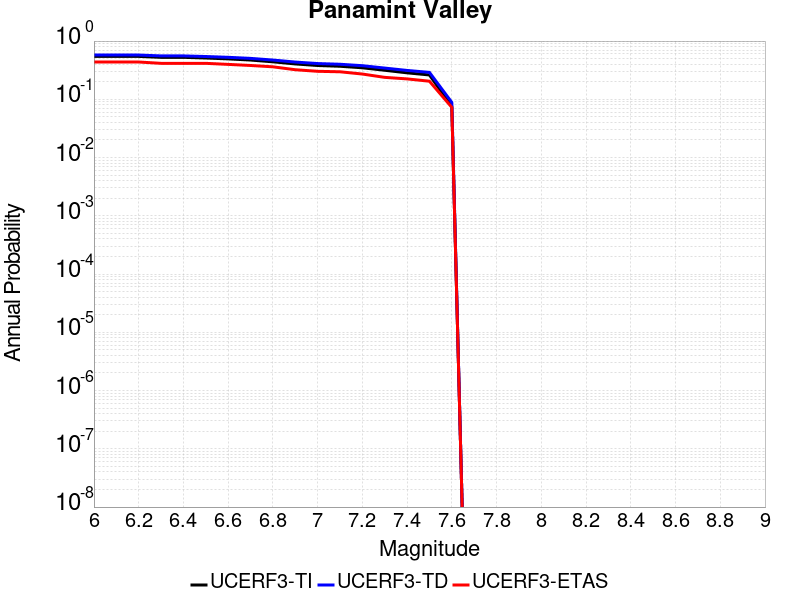

Values plotted in this chart, from the file beside it:
Magnitude, UCERF3-TI Prob, UCERF3-TD Prob, UCERF3-ETAS Prob
6.0, 0.5453, 0.5755, 0.437
6.1, 0.5453, 0.5755, 0.437
6.2, 0.5453, 0.5755, 0.437
6.3, 0.5255, 0.5564, 0.4146
6.4, 0.5255, 0.5564, 0.4146
6.5, 0.5116, 0.543, 0.4146
6.6, 0.4943, 0.5261, 0.3978
6.7, 0.4723, 0.5044, 0.381
6.8, 0.4403, 0.4722, 0.3613
6.9, 0.405, 0.4361, 0.3221
7.0, 0.3805, 0.4111, 0.3025
7.1, 0.3693, 0.3998, 0.2969
7.2, 0.3478, 0.3779, 0.2717
7.3, 0.3153, 0.3438, 0.2381
7.4, 0.2849, 0.3131, 0.2241
7.5, 0.2619, 0.2899, 0.2045
7.6, 0.07545, 0.08851, 0.07283
